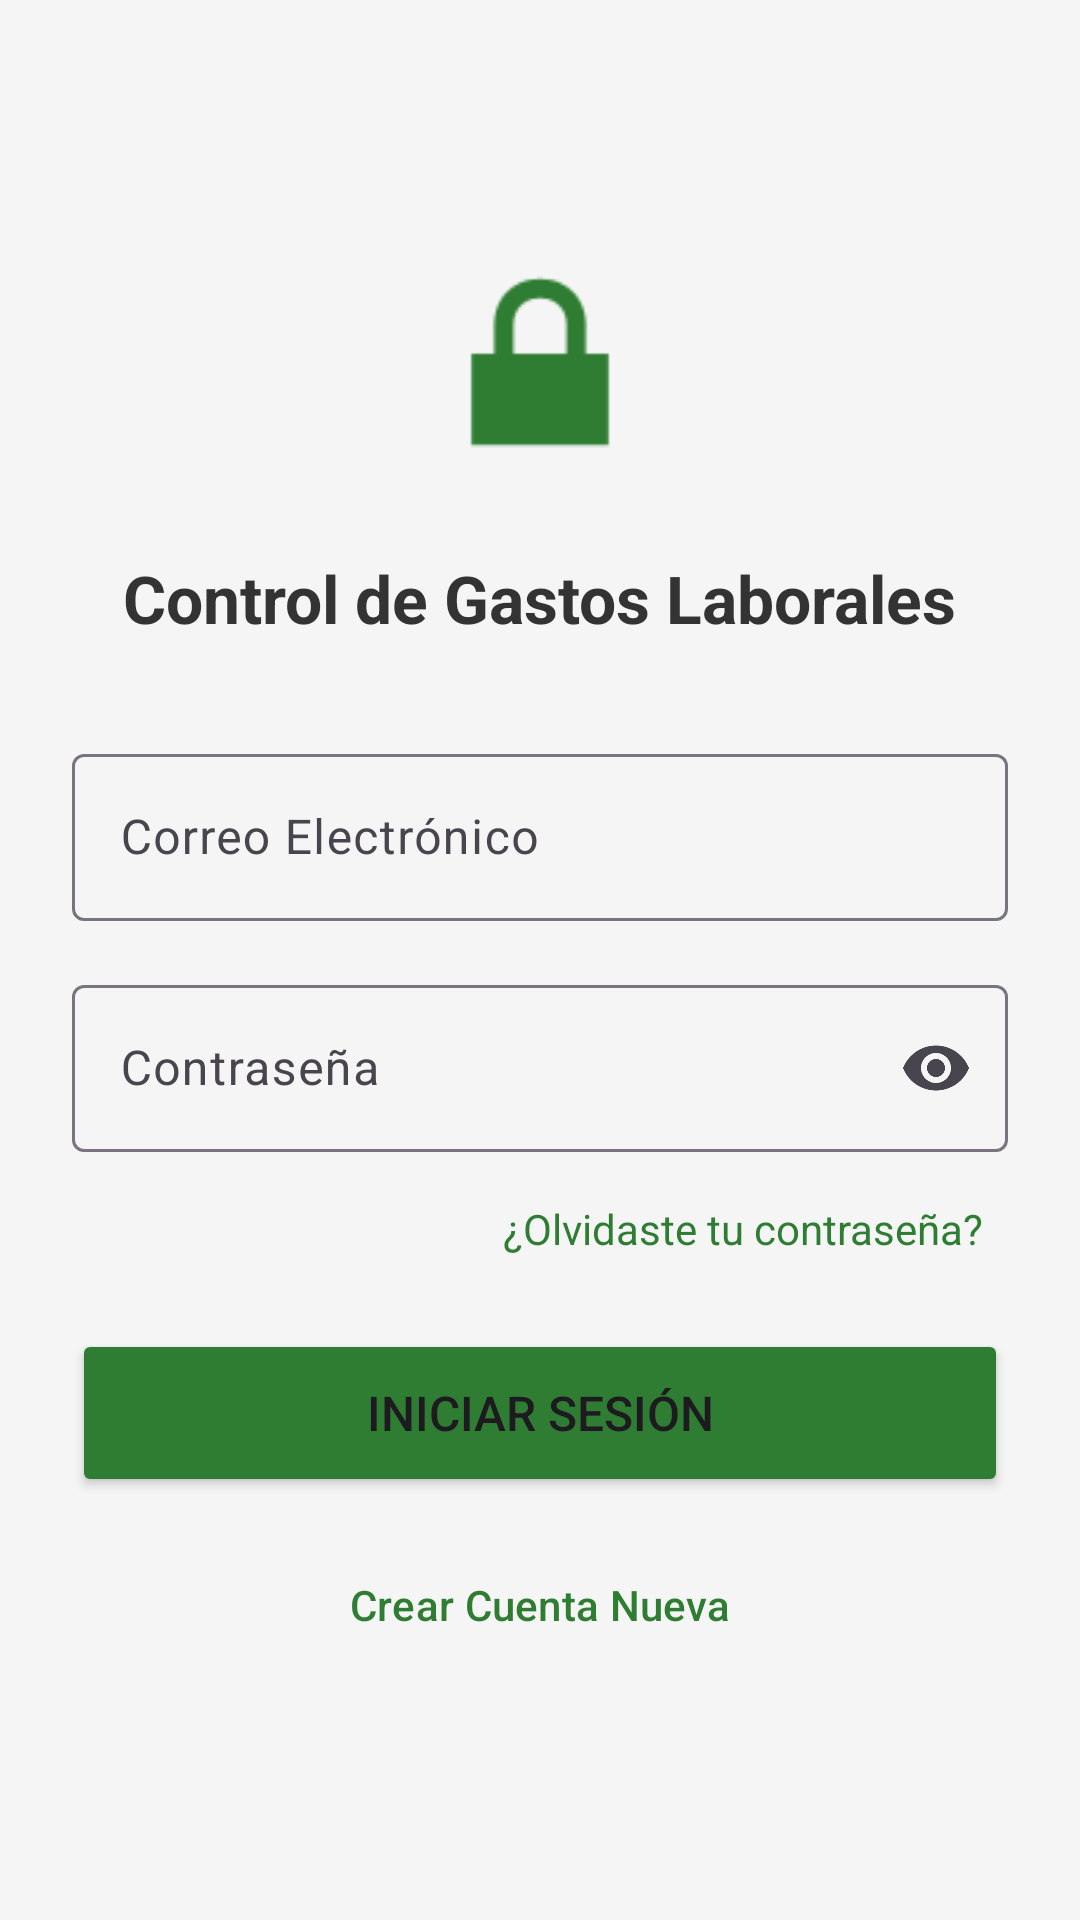

This screen was rendered from an Android layout file. Write that file and the resources it references.
<!-- AndroidManifest.xml: application theme Theme.ControlDeGastos -->
<!-- res/layout/activity_login.xml -->
<?xml version="1.0" encoding="utf-8"?>
<ScrollView xmlns:android="http://schemas.android.com/apk/res/android"
    xmlns:app="http://schemas.android.com/apk/res-auto"
    xmlns:tools="http://schemas.android.com/tools"
    android:layout_width="match_parent"
    android:layout_height="match_parent"
    android:fillViewport="true">

    <LinearLayout
        android:layout_width="match_parent"
        android:layout_height="wrap_content"
        android:gravity="center"
        android:orientation="vertical"
        android:padding="24dp">

        
        <LinearLayout
            android:id="@+id/panelLogin"
            android:layout_width="match_parent"
            android:layout_height="wrap_content"
            android:gravity="center"
            android:orientation="vertical">

            <ImageView
                android:layout_width="88dp"
                android:layout_height="88dp"
                android:layout_marginBottom="20dp"
                android:contentDescription="@string/app_name"
                android:src="@android:drawable/ic_lock_lock"
                app:tint="@color/verde_primario" />

            <TextView
                android:layout_width="wrap_content"
                android:layout_height="wrap_content"
                android:layout_marginBottom="32dp"
                android:text="@string/login_titulo"
                android:textColor="@color/texto_principal"
                android:textSize="22sp"
                android:textStyle="bold" />

            <com.google.android.material.textfield.TextInputLayout
                android:id="@+id/tilEmail"
                style="@style/Widget.Material3.TextInputLayout.OutlinedBox"
                android:layout_width="match_parent"
                android:layout_height="wrap_content"
                android:layout_marginBottom="16dp"
                android:hint="@string/correo_electronico">

                <com.google.android.material.textfield.TextInputEditText
                    android:id="@+id/etEmail"
                    android:layout_width="match_parent"
                    android:layout_height="wrap_content"
                    android:autofillHints="emailAddress"
                    android:inputType="textEmailAddress"
                    android:maxLines="1" />
            </com.google.android.material.textfield.TextInputLayout>

            <com.google.android.material.textfield.TextInputLayout
                android:id="@+id/tilPassword"
                style="@style/Widget.Material3.TextInputLayout.OutlinedBox"
                android:layout_width="match_parent"
                android:layout_height="wrap_content"
                android:layout_marginBottom="8dp"
                android:hint="@string/contrasena"
                app:endIconMode="password_toggle">

                <com.google.android.material.textfield.TextInputEditText
                    android:id="@+id/etPassword"
                    android:layout_width="match_parent"
                    android:layout_height="wrap_content"
                    android:autofillHints="password"
                    android:inputType="textPassword"
                    android:maxLines="1" />
            </com.google.android.material.textfield.TextInputLayout>

            <TextView
                android:id="@+id/tvOlvideContrasena"
                android:layout_width="wrap_content"
                android:layout_height="wrap_content"
                android:layout_gravity="end"
                android:layout_marginBottom="16dp"
                android:padding="8dp"
                android:text="@string/olvide_contrasena"
                android:textColor="@color/verde_primario" />

            <Button
                android:id="@+id/btnLogin"
                android:layout_width="match_parent"
                android:layout_height="56dp"
                android:layout_marginBottom="8dp"
                android:text="@string/iniciar_sesion"
                android:textSize="16sp"
                app:backgroundTint="@color/verde_primario" />

            <com.google.android.material.progressindicator.CircularProgressIndicator
                android:id="@+id/progressLogin"
                android:layout_width="wrap_content"
                android:layout_height="wrap_content"
                android:layout_marginBottom="8dp"
                android:indeterminate="true"
                android:visibility="gone"
                app:indicatorColor="@color/verde_primario"
                tools:visibility="visible" />

            <Button
                android:id="@+id/btnRegister"
                style="@style/Widget.Material3.Button.TextButton"
                android:layout_width="match_parent"
                android:layout_height="56dp"
                android:text="@string/crear_cuenta"
                android:textColor="@color/verde_primario"
                android:textSize="14sp" />

            <Button
                android:id="@+id/btnGoogleLogin"
                style="@style/Widget.Material3.Button.OutlinedButton"
                android:layout_width="match_parent"
                android:layout_height="wrap_content"
                android:layout_marginTop="4dp"
                android:text="@string/iniciar_sesion_google"
                android:visibility="gone"
                tools:visibility="visible" />
        </LinearLayout>

        
        <LinearLayout
            android:id="@+id/panelVerificacion"
            android:layout_width="match_parent"
            android:layout_height="wrap_content"
            android:gravity="center"
            android:orientation="vertical"
            android:visibility="gone"
            tools:visibility="visible">

            <ImageView
                android:layout_width="88dp"
                android:layout_height="88dp"
                android:layout_marginBottom="20dp"
                android:importantForAccessibility="no"
                android:src="@android:drawable/ic_dialog_email"
                app:tint="@color/verde_primario" />

            <TextView
                android:layout_width="wrap_content"
                android:layout_height="wrap_content"
                android:layout_marginBottom="16dp"
                android:text="@string/verificacion_titulo"
                android:textColor="@color/texto_principal"
                android:textSize="22sp"
                android:textStyle="bold" />

            <TextView
                android:id="@+id/txtVerificacionMensaje"
                android:layout_width="match_parent"
                android:layout_height="wrap_content"
                android:layout_marginBottom="24dp"
                android:gravity="center"
                android:textColor="@color/texto_secundario"
                android:textSize="15sp"
                tools:text="Enviamos un enlace de verificación a correo@ejemplo.com." />

            <Button
                android:id="@+id/btnYaVerifique"
                android:layout_width="match_parent"
                android:layout_height="56dp"
                android:text="@string/ya_verifique"
                android:textSize="16sp"
                app:backgroundTint="@color/verde_primario" />

            <com.google.android.material.progressindicator.CircularProgressIndicator
                android:id="@+id/progressVerificacion"
                android:layout_width="wrap_content"
                android:layout_height="wrap_content"
                android:layout_marginVertical="8dp"
                android:indeterminate="true"
                android:visibility="gone"
                app:indicatorColor="@color/verde_primario" />

            <Button
                android:id="@+id/btnReenviarVerificacion"
                style="@style/Widget.Material3.Button.TextButton"
                android:layout_width="match_parent"
                android:layout_height="wrap_content"
                android:layout_marginTop="8dp"
                android:text="@string/reenviar_correo"
                android:textColor="@color/verde_primario" />

            <Button
                android:id="@+id/btnCerrarSesionVerificacion"
                style="@style/Widget.Material3.Button.TextButton"
                android:layout_width="match_parent"
                android:layout_height="wrap_content"
                android:text="@string/usar_otra_cuenta"
                android:textColor="@color/texto_secundario" />
        </LinearLayout>
    </LinearLayout>
</ScrollView>
<!-- resources referenced by this layout -->
<resources>
  <color name="texto_principal">#333333</color>
  <color name="texto_secundario">#666666</color>
  <color name="verde_primario">#2E7D32</color>
  <string name="app_name">ControlDeGastos</string>
  <string name="contrasena">Contraseña</string>
  <string name="correo_electronico">Correo Electrónico</string>
  <string name="crear_cuenta">Crear Cuenta Nueva</string>
  <string name="iniciar_sesion">Iniciar Sesión</string>
  <string name="iniciar_sesion_google">Continuar con Google</string>
  <string name="login_titulo">Control de Gastos Laborales</string>
  <string name="olvide_contrasena">¿Olvidaste tu contraseña?</string>
  <string name="reenviar_correo">Reenviar correo de verificación</string>
  <string name="usar_otra_cuenta">Usar otra cuenta</string>
  <string name="verificacion_titulo">Verifica tu correo electrónico</string>
  <string name="ya_verifique">Ya verifiqué mi correo</string>
  <style name="Theme.ControlDeGastos" parent="Base.Theme.ControlDeGastos" />
  <style name="Base.Theme.ControlDeGastos" parent="Theme.Material3.Light.NoActionBar">
          <item name="colorPrimary">@color/verde_primario</item>
          <item name="colorOnPrimary">@color/white</item>
          <item name="colorSecondary">@color/verde_oscuro</item>
          <item name="android:statusBarColor">@color/verde_oscuro</item>
          <item name="android:windowBackground">@color/fondo</item>
      </style>
  <color name="white">#FFFFFFFF</color>
  <color name="verde_oscuro">#1B5E20</color>
  <color name="fondo">#F5F5F5</color>
</resources>
